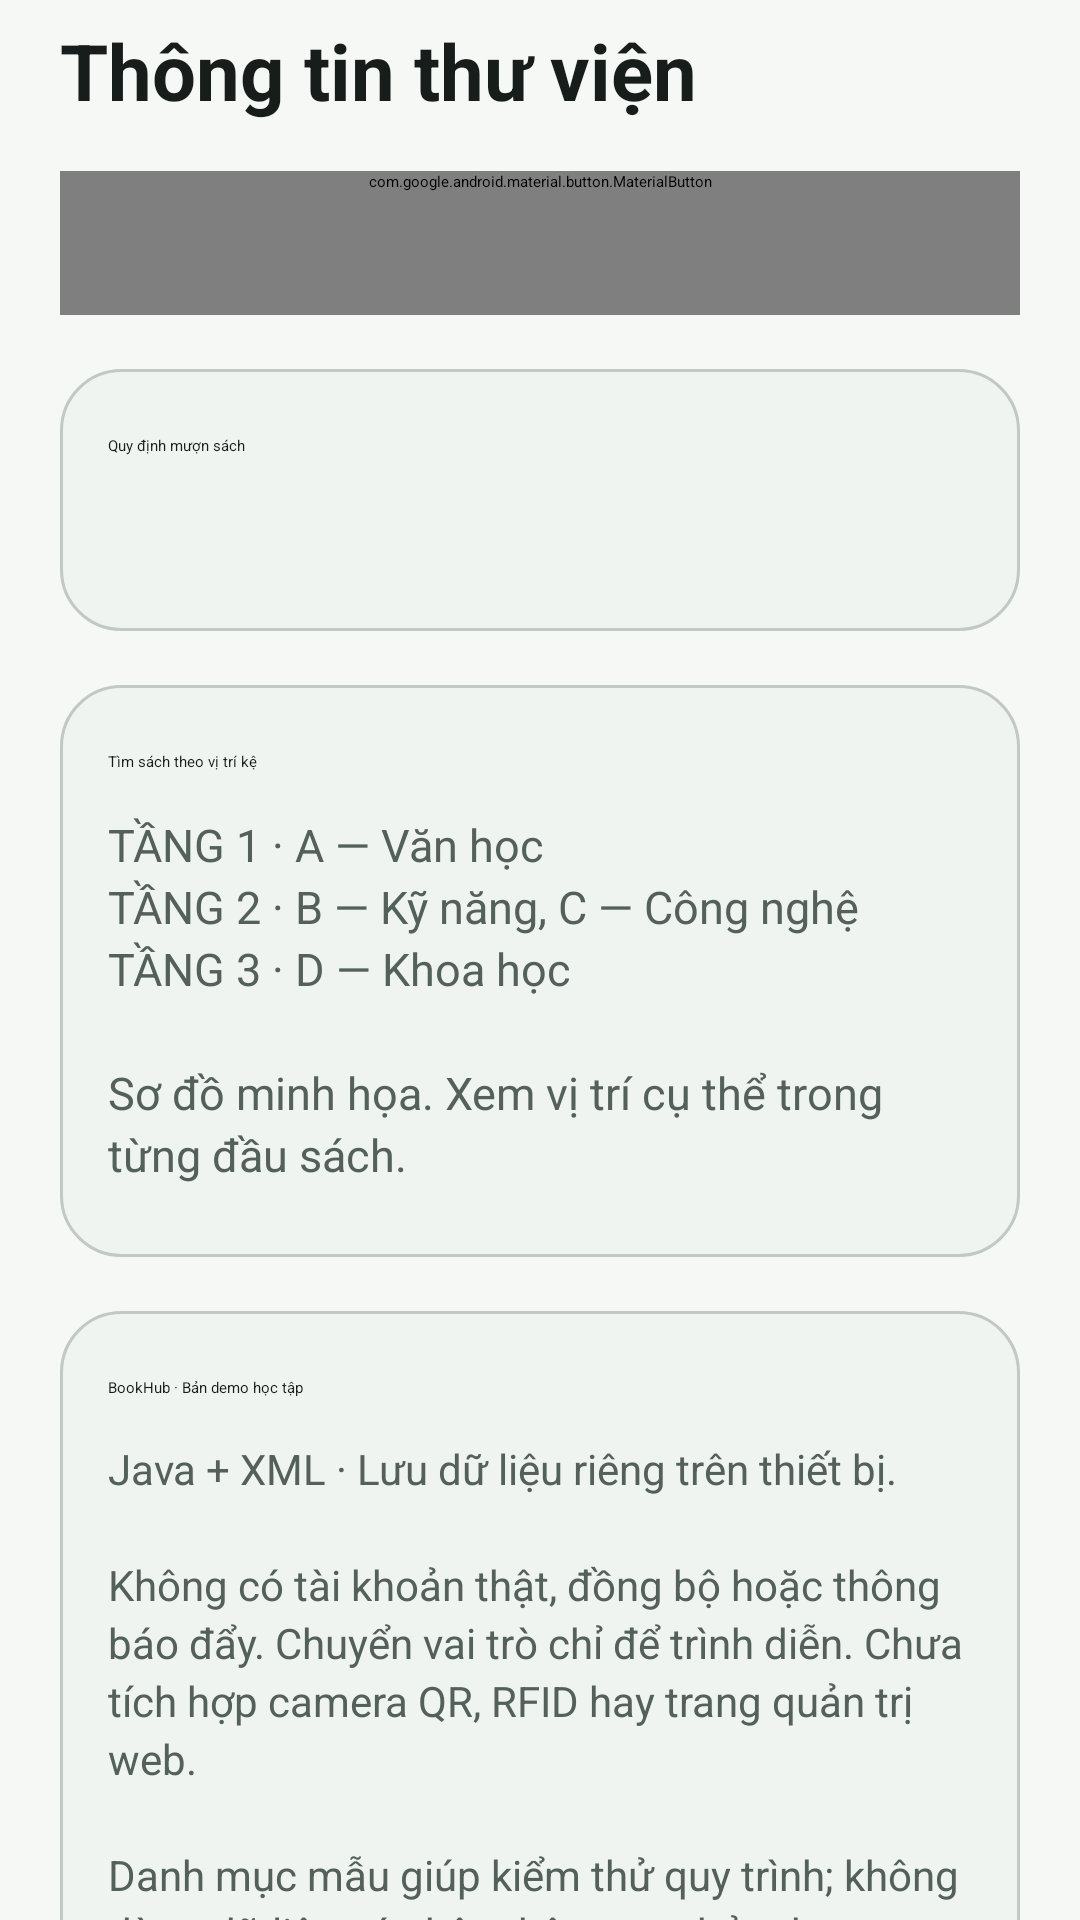

Reconstruct the res/layout file that produces this screen, plus the resources it refers to.
<!-- AndroidManifest.xml: application theme Theme.BookHub -->
<!-- res/layout/fragment_profile.xml -->
<?xml version="1.0" encoding="utf-8"?>
<ScrollView xmlns:android="http://schemas.android.com/apk/res/android"
    xmlns:app="http://schemas.android.com/apk/res-auto"
    android:id="@+id/profile_content"
    android:layout_width="match_parent"
    android:layout_height="match_parent"
    android:clipToPadding="false"
    android:fillViewport="true"
    android:paddingHorizontal="@dimen/screen_padding">

    <LinearLayout
        android:layout_width="match_parent"
        android:layout_height="wrap_content"
        android:orientation="vertical">

        <TextView android:layout_width="match_parent" android:layout_height="wrap_content"
            android:paddingTop="6dp" android:paddingBottom="8dp"
            android:text="@string/library_information" android:textColor="@color/ink"
            android:textSize="26sp" android:textStyle="bold" />

        <com.google.android.material.button.MaterialButton
            android:id="@+id/profile_firebase"
            style="?attr/materialButtonTonalStyle"
            android:layout_width="match_parent" android:layout_height="wrap_content"
            android:minHeight="48dp" android:layout_marginTop="8dp" android:layout_marginBottom="4dp"
            android:text="@string/connect_firebase" app:cornerRadius="20dp" />

        <LinearLayout android:layout_width="match_parent" android:layout_height="wrap_content"
            android:layout_marginTop="14dp" android:layout_marginBottom="4dp"
            android:background="@drawable/panel" android:orientation="vertical"
            android:padding="@dimen/card_padding">
            <TextView android:layout_width="match_parent" android:layout_height="wrap_content"
                android:paddingTop="6dp" android:paddingBottom="8dp"
                android:text="@string/borrowing_rules" android:textColor="@color/ink"
                android:textAppearance="?attr/textAppearanceTitleLarge" />
            <TextView android:id="@+id/profile_rules"
                android:layout_width="match_parent" android:layout_height="wrap_content"
                android:paddingTop="6dp" android:paddingBottom="8dp" android:lineSpacingExtra="3dp"
                android:textColor="@color/muted" android:textSize="15sp" />
            <com.google.android.material.button.MaterialButton android:id="@+id/profile_edit_rules"
                style="?attr/materialButtonTonalStyle"
                android:layout_width="match_parent" android:layout_height="wrap_content"
                android:minHeight="48dp" android:layout_marginTop="8dp" android:layout_marginBottom="4dp"
                android:text="@string/edit_rules" android:visibility="gone" app:cornerRadius="20dp" />
        </LinearLayout>

        <LinearLayout android:layout_width="match_parent" android:layout_height="wrap_content"
            android:layout_marginTop="14dp" android:layout_marginBottom="4dp"
            android:background="@drawable/panel" android:orientation="vertical"
            android:padding="@dimen/card_padding">
            <TextView android:layout_width="match_parent" android:layout_height="wrap_content"
                android:paddingTop="6dp" android:paddingBottom="8dp"
                android:text="@string/find_books_by_shelf" android:textColor="@color/ink"
                android:textAppearance="?attr/textAppearanceTitleLarge" />
            <TextView android:layout_width="match_parent" android:layout_height="wrap_content"
                android:paddingTop="6dp" android:paddingBottom="8dp" android:lineSpacingExtra="3dp"
                android:text="@string/library_shelf_map" android:textColor="@color/muted" android:textSize="15sp" />
        </LinearLayout>

        <LinearLayout android:layout_width="match_parent" android:layout_height="wrap_content"
            android:layout_marginTop="14dp" android:layout_marginBottom="4dp"
            android:background="@drawable/panel" android:orientation="vertical"
            android:padding="@dimen/card_padding">
            <TextView android:layout_width="match_parent" android:layout_height="wrap_content"
                android:paddingTop="6dp" android:paddingBottom="8dp"
                android:text="@string/demo_about_title" android:textColor="@color/ink"
                android:textAppearance="?attr/textAppearanceTitleLarge" />
            <TextView android:layout_width="match_parent" android:layout_height="wrap_content"
                android:paddingTop="6dp" android:paddingBottom="8dp" android:lineSpacingExtra="3dp"
                android:text="@string/demo_about_details" android:textColor="@color/muted" android:textSize="14sp" />
        </LinearLayout>
    </LinearLayout>
</ScrollView>
<!-- resources referenced by this layout -->
<resources>
  <color name="ink">#171D1B</color>
  <color name="muted">#53605B</color>
  <dimen name="card_padding">16dp</dimen>
  <dimen name="screen_padding">20dp</dimen>
  <!-- drawable panel (drawable) -->
  <shape xmlns:android="http://schemas.android.com/apk/res/android">
      <solid android:color="@color/surface_container_low" />
      <corners android:radius="@dimen/card_radius" />
      <stroke android:width="1dp" android:color="@color/outline_variant" />
  </shape>
  <string name="borrowing_rules">Quy định mượn sách</string>
  <string name="connect_firebase">Kết nối thư viện Firebase</string>
  <string name="demo_about_details">Java + XML · Lưu dữ liệu riêng trên thiết bị.\n\nKhông có tài khoản thật, đồng bộ hoặc thông báo đẩy. Chuyển vai trò chỉ để trình diễn. Chưa tích hợp camera QR, RFID hay trang quản trị web.\n\nDanh mục mẫu giúp kiểm thử quy trình; không dùng dữ liệu cá nhân thật trong bản demo.</string>
  <string name="demo_about_title">BookHub · Bản demo học tập</string>
  <string name="edit_rules">Điều chỉnh quy định</string>
  <string name="find_books_by_shelf">Tìm sách theo vị trí kệ</string>
  <string name="library_information">Thông tin thư viện</string>
  <string name="library_shelf_map">TẦNG 1  ·  A — Văn học\nTẦNG 2  ·  B — Kỹ năng, C — Công nghệ\nTẦNG 3  ·  D — Khoa học\n\nSơ đồ minh họa. Xem vị trí cụ thể trong từng đầu sách.</string>
  <color name="surface_container_low">#EFF4F0</color>
  <dimen name="card_radius">20dp</dimen>
  <color name="outline_variant">#C0C9C3</color>
  <color name="forest">#1B5E51</color>
  <color name="on_primary">#FFFFFF</color>
  <color name="primary_container">#A3F2DC</color>
  <color name="on_primary_container">#00201A</color>
  <color name="secondary">#00639B</color>
  <color name="on_secondary">#FFFFFF</color>
  <color name="secondary_container">#CEE5FF</color>
  <color name="on_secondary_container">#001D33</color>
  <color name="tertiary">#7B5800</color>
  <color name="on_tertiary">#FFFFFF</color>
  <color name="tertiary_container">#FFDEA1</color>
  <color name="on_tertiary_container">#271900</color>
  <color name="error">#BA1A1A</color>
  <color name="on_error">#FFFFFF</color>
  <color name="error_container">#FFDAD6</color>
  <color name="on_error_container">#410002</color>
  <color name="paper">#F5F8F5</color>
  <color name="surface">#FFFFFF</color>
  <color name="surface_variant">#DAE5DF</color>
  <color name="surface_container_lowest">#FFFFFF</color>
  <color name="surface_container">#E8EFEA</color>
  <color name="surface_container_high">#E2EAE4</color>
  <color name="surface_container_highest">#DCE4DE</color>
  <color name="outline">#6F7974</color>
  <style name="ShapeAppearance.BookHub.SmallComponent" parent="ShapeAppearance.Material3.Corner.Small">
          <item name="cornerSize">8dp</item>
      </style>
  <style name="ShapeAppearance.BookHub.MediumComponent" parent="ShapeAppearance.Material3.Corner.Medium">
          <item name="cornerSize">16dp</item>
      </style>
  <style name="ShapeAppearance.BookHub.LargeComponent" parent="ShapeAppearance.Material3.Corner.Large">
          <item name="cornerSize">20dp</item>
      </style>
  <style name="ShapeAppearance.BookHub.ExtraLargeComponent" parent="ShapeAppearance.Material3.Corner.ExtraLarge">
          <item name="cornerSize">28dp</item>
      </style>
</resources>
